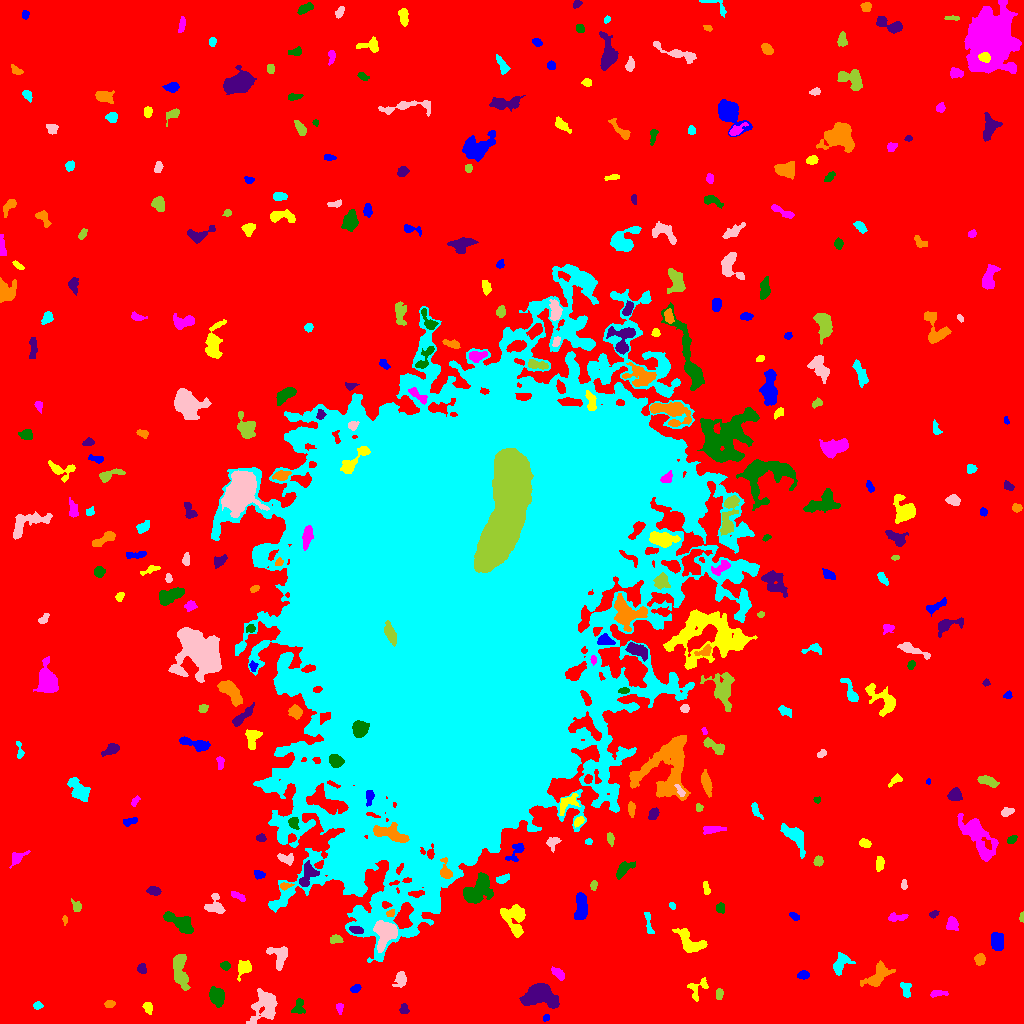

The data file committed next to this chart (first rows):
ID, X, Y, A, B, theta, total_flux, mu_max, mu_median, mu_mean, R_fwhm, R_e, R10, R90, x_start, x_end, y_start, y_end, area, greylevel
0, 517.9, 510.6, 309.3, 303.5, -0.689, 2364019, 17.0, 2.0, 2.955, 85.17, 231.3, 88.71, 377.7, 0, 1023, 0, 1023, 799906, 2.955
1, 546.2, 5.728, 1.742, 1.495, 0.8708, 103.0, 5.0, 2.0, 2.239, 2.326, 2.034, 0.7979, 3.241, 543, 549, 2, 9, 46, 10.24
2, 147.8, 16.47, 2.837, 2.029, -1.095, 230.0, 5.0, 2.0, 2.323, 3.742, 2.877, 1.128, 4.583, 142, 152, 9, 21, 99, 10.32
3, 339.4, 15.58, 2.542, 1.752, -1.535, 167.0, 5.0, 2.0, 2.386, 3.241, 2.646, 0.9772, 4.029, 336, 343, 9, 20, 70, 10.39
4, 298.9, 16.25, 4.136, 2.976, 1.446, 528.0, 6.0, 3.0, 3.616, 6.103, 4.068, 1.596, 6.103, 291, 305, 10, 25, 146, 11.62
5, 403.8, 15.09, 2.544, 1.707, 1.526, 174.0, 6.0, 2.0, 2.047, 3.29, 2.523, 0.9772, 4.029, 399, 409, 10, 20, 85, 12.05
6, 109.4, 19.25, 2.569, 1.636, 0.05381, 151.0, 4.0, 2.0, 1.987, 3.785, 2.646, 0.9772, 4.146, 104, 115, 16, 23, 76, 9.987
7, 37.67, 17.79, 2.161, 1.671, -0.2419, 141.0, 4.0, 2.0, 2.074, 3.7, 2.459, 0.9772, 3.7, 33, 43, 14, 22, 68, 10.07
8, 264.5, 16.41, 8.469, 6.364, 1.259, 2207, 12.0, 3.0, 3.886, 6.308, 7.269, 2.585, 11.6, 246, 277, 0, 35, 568, 10.89
9, 719, 29.63, 2.787, 1.722, 1.497, 208.0, 6.0, 2.0, 2.6, 3.432, 2.821, 0.9772, 4.406, 716, 723, 24, 35, 80, 10.6
10, 461.4, 27.51, 8.2, 5.542, 0.002876, 823.0, 7.0, 3.0, 2.929, 5.046, 5.441, 2.034, 8.463, 443, 473, 15, 40, 281, 9.929
11, 355.6, 35.18, 2.357, 1.6, 0.4634, 217.0, 7.0, 2.0, 2.782, 2.932, 2.394, 0.9772, 3.949, 350, 361, 31, 39, 78, 11.78
12, 696.5, 34.58, 6.22, 4.57, 0.9699, 403.0, 6.0, 2.0, 2.077, 4.478, 4.107, 1.493, 6.604, 687, 708, 22, 46, 194, 10.08
13, 937.1, 30.08, 4.33, 1.59, 0.04987, 190.0, 4.0, 2.0, 1.863, 4.406, 2.985, 1.128, 4.787, 930, 948, 26, 33, 102, 9.863
14, 216.1, 26.69, 4.262, 3.142, -1.082, 1344, 12.0, 5.0, 5.25, 5.997, 4.652, 1.871, 7.291, 209, 224, 16, 37, 256, 13.25
15, 539.4, 28.35, 8.132, 5.354, 0.02665, 4883, 21.0, 6.0, 7.535, 7.136, 7.313, 2.821, 12.03, 519, 559, 15, 40, 648, 14.54
16, 878.1, 48.2, 7.669, 3.721, 0.756, 1423, 10.0, 3.0, 3.825, 6.383, 5.642, 2.185, 9.339, 860, 895, 37, 63, 372, 10.83
17, 906.2, 33.82, 3.954, 2.199, -1.353, 238.0, 4.0, 2.0, 1.817, 5.015, 3.338, 1.262, 5.202, 900, 911, 26, 41, 131, 9.817
18, 400.9, 43.94, 3.735, 2.76, 1.34, 474.0, 8.0, 2.0, 2.926, 3.868, 3.568, 1.382, 6.05, 392, 406, 36, 52, 162, 10.93
19, 179.8, 54.29, 9.299, 3.092, -1.417, 2184, 16.0, 4.0, 5.301, 5.47, 5.863, 2.111, 9.723, 173, 190, 33, 69, 412, 12.3
20, 520.2, 41.1, 1.796, 1.464, 1.532, 102.0, 4.0, 2.0, 2.17, 3.09, 2.111, 0.7979, 3.241, 517, 523, 38, 45, 47, 12.17
21, 803.4, 48.52, 2.642, 1.736, 0.05796, 357.0, 9.0, 3.0, 3.719, 3.385, 2.706, 0.9772, 4.37, 797, 809, 44, 53, 96, 11.72
22, 243.6, 55.3, 3.683, 2.707, 0.9542, 700.0, 13.0, 2.0, 3.763, 3.613, 3.432, 1.262, 5.944, 237, 251, 42, 63, 186, 11.76
23, 558.1, 49.79, 3.875, 1.88, -0.7405, 358.0, 7.0, 3.0, 2.864, 3.742, 3.385, 1.262, 5.293, 551, 564, 43, 57, 125, 10.86
24, 225.7, 57.56, 2.187, 1.94, -0.4538, 257.0, 7.0, 3.0, 3.173, 3.241, 2.646, 0.9772, 4.146, 220, 230, 53, 62, 81, 11.17
25, 142.2, 54.79, 2.363, 1.957, -1.403, 331.0, 8.0, 3.0, 3.761, 3.7, 2.706, 1.128, 4.297, 137, 146, 50, 60, 88, 11.76
26, 979.6, 64.01, 2.858, 2.325, 1.209, 315.0, 5.0, 3.0, 2.716, 4.514, 3.338, 1.382, 5.078, 974, 985, 58, 70, 116, 10.72
27, 840.1, 59.56, 6.122, 3.418, 1.142, 388.0, 4.0, 1.0, 1.59, 6.024, 4.72, 1.693, 7.632, 833, 855, 48, 71, 244, 9.59
28, 279.3, 67.35, 6.018, 4.743, -1.395, 1074, 8.0, 4.0, 3.849, 7.001, 5.262, 2.111, 8.117, 266, 287, 53, 77, 279, 11.85
29, 336.6, 84.27, 2.868, 1.893, 0.2598, 207.0, 6.0, 2.0, 2.05, 3.29, 2.585, 0.9772, 4.297, 330, 343, 80, 89, 101, 15.05
30, 269.3, 96.92, 4.113, 2.753, 0.7272, 699.0, 10.0, 3.0, 3.41, 4.442, 3.949, 1.596, 6.555, 261, 280, 88, 104, 205, 11.41
31, 997, 81.53, 4.475, 3.066, -1.498, 1118, 10.0, 5.0, 4.991, 6.433, 4.787, 1.954, 7.334, 991, 1003, 73, 91, 224, 11.99
32, 689.6, 81.05, 7.552, 4.351, -0.7362, 1177, 10.0, 3.0, 3.073, 5.614, 5.557, 2.185, 8.903, 672, 707, 71, 95, 383, 11.07
33, 952, 100.3, 2.968, 2.445, 1.552, 456.0, 8.0, 3.0, 3.123, 4.406, 3.385, 1.262, 5.323, 946, 958, 93, 107, 146, 11.12
34, 180.1, 100.7, 8.391, 3.13, -0.5231, 2013, 15.0, 5.0, 5.441, 5.293, 5.809, 2.185, 9.305, 163, 193, 90, 112, 370, 12.44
35, 355.6, 93.59, 3.278, 1.784, -0.2544, 414.0, 9.0, 4.0, 4.14, 3.613, 3.038, 1.262, 4.754, 349, 363, 90, 97, 100, 20.14
36, 64.74, 103.7, 2.386, 1.099, -1.519, 146.0, 9.0, 3.0, 3.318, 1.871, 1.954, 0.5642, 3.192, 62, 67, 98, 108, 44, 10.32
37, 648.2, 101.8, 7.035, 1.359, -1.389, 310.0, 7.0, 2.0, 2.583, 3.141, 3.241, 1.128, 5.14, 644, 654, 90, 111, 120, 11.58
38, 384.9, 90.79, 6.99, 4.967, 1.31, 3105, 15.0, 7.0, 6.592, 7.736, 6.723, 2.646, 10.39, 373, 397, 71, 103, 471, 19.59
39, 1022, 107, 2.509, 1.098, 1.479, 94.0, 4.0, 3.0, 2.136, 2.985, 2.111, 0.7979, 3.09, 1019, 1023, 101, 112, 44, 10.14
40, 334, 113.3, 5.322, 2.755, 0.9154, 1081, 10.0, 4.0, 4.659, 6.024, 4.72, 1.871, 7.399, 326, 343, 101, 126, 232, 13.66
41, 794.5, 107.1, 2.714, 1.572, -0.6363, 157.0, 4.0, 2.0, 2.211, 3.989, 2.646, 0.9772, 4.107, 789, 799, 103, 111, 71, 10.21
42, 514.7, 105, 8.5, 5.465, -1.398, 1959, 11.0, 4.0, 4.098, 6.283, 6.482, 2.459, 10.6, 500, 525, 86, 119, 478, 11.1
43, 897.2, 106.2, 5.013, 1.966, 0.04234, 354.0, 5.0, 3.0, 2.723, 4.754, 3.785, 1.493, 5.754, 888, 908, 102, 111, 130, 10.72
44, 720.2, 115.5, 2.634, 2.284, -1.446, 245.0, 4.0, 3.0, 2.849, 5.015, 3.192, 1.382, 4.687, 716, 724, 110, 121, 86, 9.849
45, 933.6, 109.3, 2.198, 1.605, 0.526, 135.0, 4.0, 2.0, 2.213, 3.613, 2.394, 0.9772, 3.742, 929, 939, 105, 113, 61, 10.21
46, 390.6, 110.3, 2.084, 1.709, 0.5953, 185.0, 6.0, 3.0, 3.136, 3.385, 2.394, 0.9772, 3.742, 386, 394, 107, 114, 59, 17.14
47, 672.2, 117.7, 1.81, 1.362, -1.013, 151.0, 7.0, 3.0, 3.356, 2.523, 1.954, 0.7979, 3.192, 669, 675, 114, 121, 45, 11.36
48, 214.9, 117.7, 5.296, 4.483, -1.328, 635.0, 7.0, 3.0, 2.749, 4.549, 4.583, 1.784, 7.313, 204, 225, 110, 130, 231, 10.75
49, 76.43, 116.9, 3.291, 2.154, -1.126, 283.0, 5.0, 3.0, 2.948, 4.107, 3.192, 1.262, 4.918, 71, 81, 112, 125, 96, 9.948
50, 836.2, 118.8, 3.251, 1.861, 0.6891, 177.0, 4.0, 2.0, 1.702, 4.297, 3.038, 1.128, 4.754, 832, 844, 113, 125, 104, 10.7
51, 581, 117.4, 7.227, 2.896, 1.553, 1519, 12.0, 5.0, 4.98, 6.283, 5.642, 2.111, 8.556, 574, 587, 104, 131, 305, 11.98
52, 706, 135, 3.223, 1.494, -1.34, 155.0, 5.0, 2.0, 1.89, 2.821, 2.646, 0.9772, 4.26, 703, 710, 129, 142, 82, 9.89
53, 238, 127.3, 4.389, 1.514, -0.4906, 280.0, 6.0, 3.0, 2.828, 4.068, 3.141, 1.262, 4.82, 231, 245, 122, 132, 99, 10.83
54, 476, 131.9, 8.478, 4.937, 0.7422, 2712, 16.0, 4.0, 4.733, 5.781, 6.628, 2.394, 11.44, 463, 493, 120, 151, 573, 11.73
55, 154.1, 132.6, 3.003, 1.884, -0.193, 524.0, 11.0, 5.0, 4.637, 4.029, 3.09, 1.128, 4.754, 146, 161, 128, 137, 113, 12.64
56, 285, 137.7, 3.046, 1.372, 0.06704, 198.0, 6.0, 2.0, 2.64, 3.338, 2.459, 0.9772, 3.949, 280, 294, 133, 141, 75, 14.64
57, 502.7, 144.7, 3.553, 1.652, 0.2859, 183.0, 4.0, 2.0, 1.76, 4.297, 3.038, 1.128, 4.82, 496, 509, 140, 150, 104, 9.76
58, 903.8, 138.4, 2.407, 1.344, -1.514, 121.0, 5.0, 2.0, 2.051, 2.646, 2.326, 0.7979, 3.568, 901, 907, 134, 144, 59, 10.05
59, 593.7, 138.8, 2.327, 1.483, 1.369, 133.0, 5.0, 2.0, 2.046, 2.706, 2.326, 0.7979, 3.742, 590, 597, 133, 143, 65, 10.05
... 318 more rows
